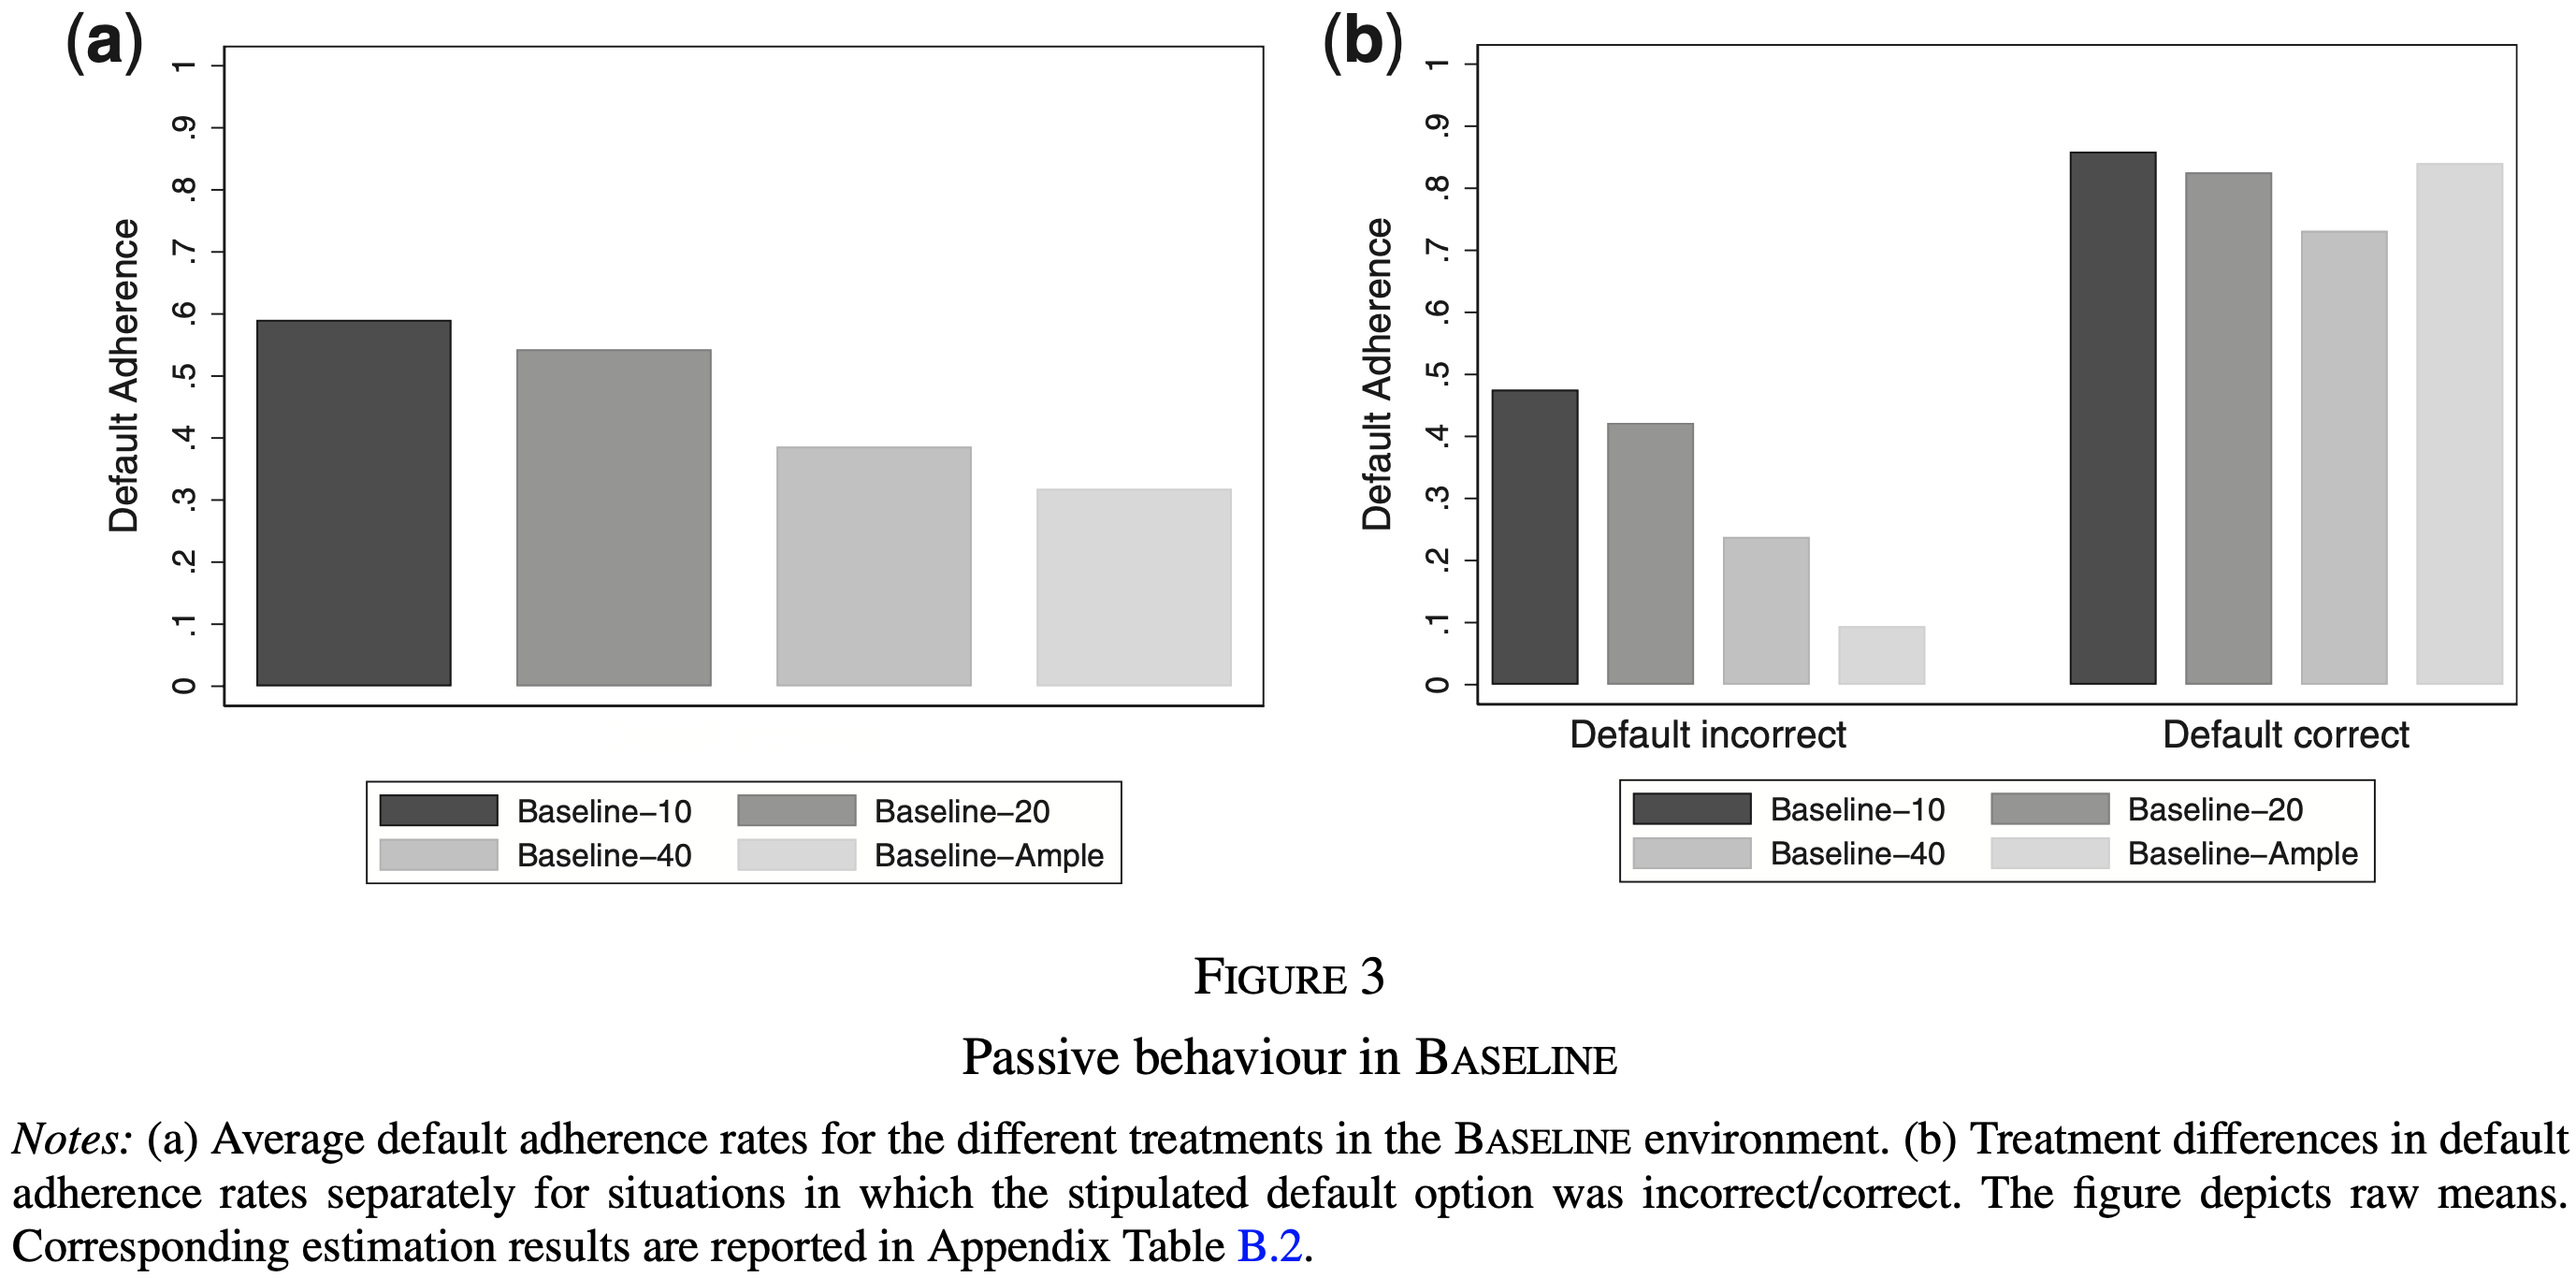

The data file committed next to this chart (first rows):
Type-1, Type-2, Subplot Value, Value
-, Baseline-10, a, 0.588
-, Baseline-20, a, 0.5414
-, Baseline-40, a, 0.385
-, Baseline-Ample, a, 0.3188
Default incorrect, Baseline-10, b, 0.4782
Default incorrect, Baseline-20, b, 0.4226
Default incorrect, Baseline-40, b, 0.2406
Default incorrect, Baseline-Ample, b, 0.09474
Default correct, Default-10, b, 0.8586
Default correct, Default-20, b, 0.8271
Default correct, Default-40, b, 0.7338
Default correct, Default-Ample, b, 0.8406
